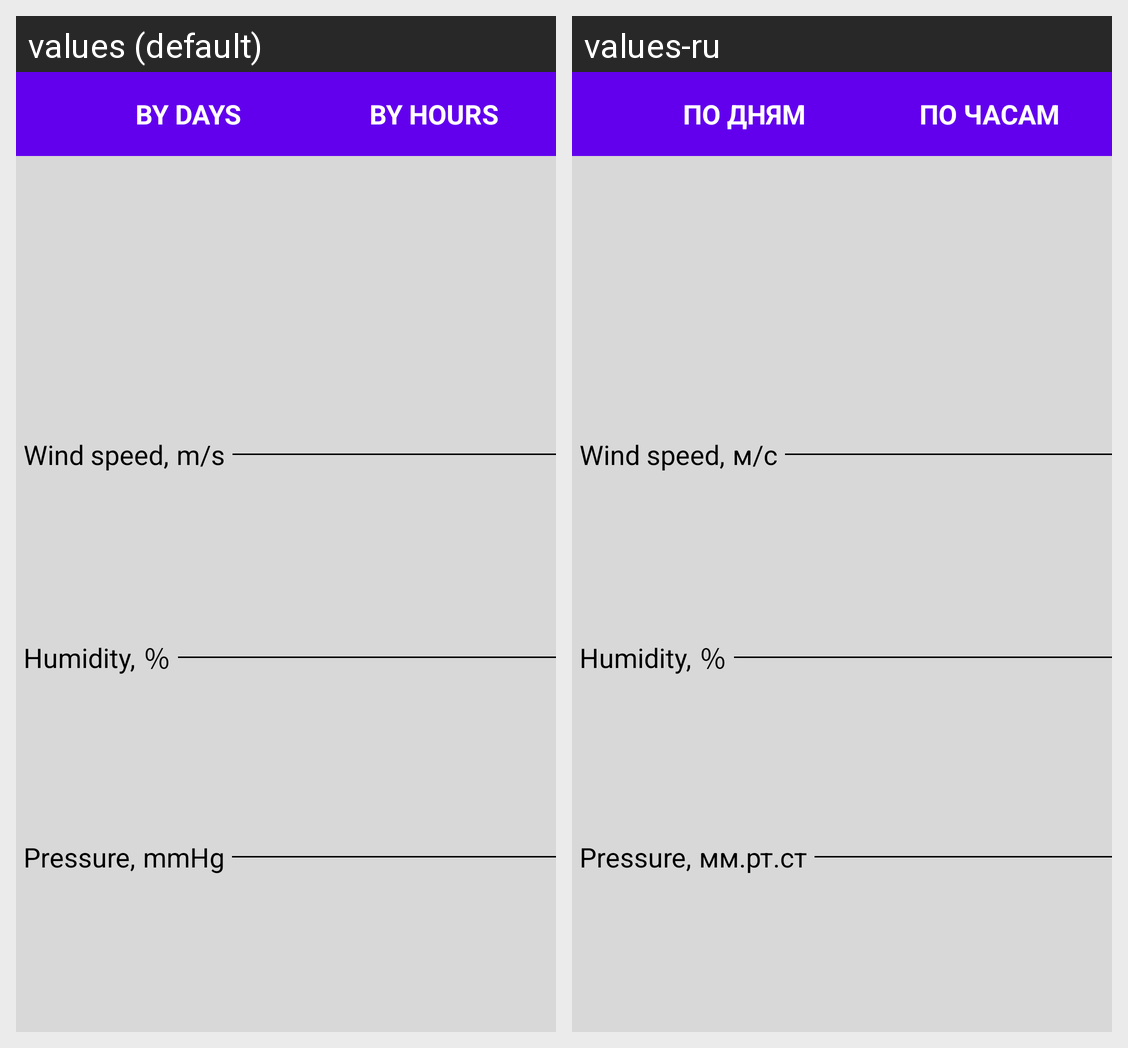

This grid shows one Android layout under two languages. Give, for every string resource on the screen, its name, the default text and each shown locale's text.
Android screen res/layout/bottom_sheet.xml rendered under 2 locales, left to right: values (default), values-ru. Device: Nexus 5 (rendered at 1080×1920; each locale shown at half size, 540×960, under a caption strip naming it); theme AppTheme.
Strings drawn on this screen, with the default value and each locale's value (text and hints the layout hard-codes, and strings that could not be matched under every locale, appear in the picture but are not listed):

by_days
  values: BY DAYS
  values-ru: ПО ДНЯМ

by_hours
  values: BY HOURS
  values-ru: ПО ЧАСАМ

windSpeedName
  values: Wind speed,
  values-ru: Wind speed,  [not translated; the default value is used]

windEUOne
  values: m/s
  values-ru: м/с

humidityName
  values: Humidity,
  values-ru: Humidity,  [not translated; the default value is used]

humidityEU
  values: ％
  values-ru: ％  [not translated; the default value is used]

pressureName
  values: Pressure,
  values-ru: Pressure,  [not translated; the default value is used]

pressEUOne
  values: mmHg
  values-ru: мм.рт.ст
